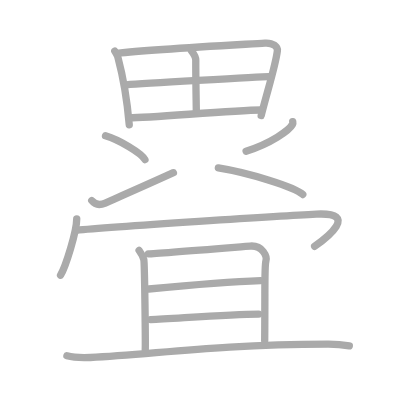
t = 0.00 s
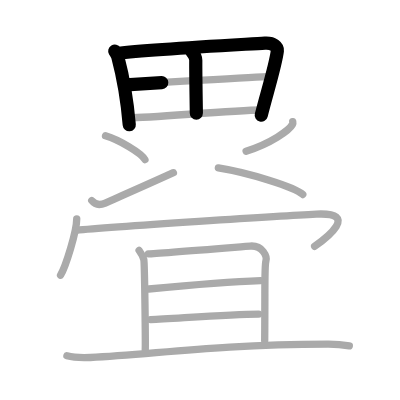
t = 3.25 s
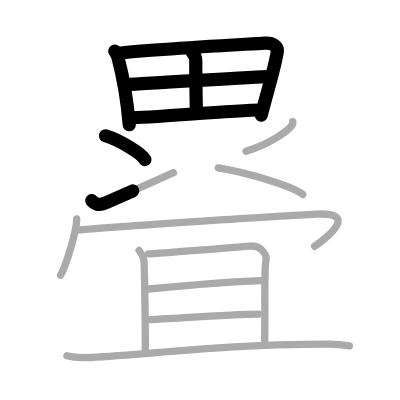
t = 6.50 s
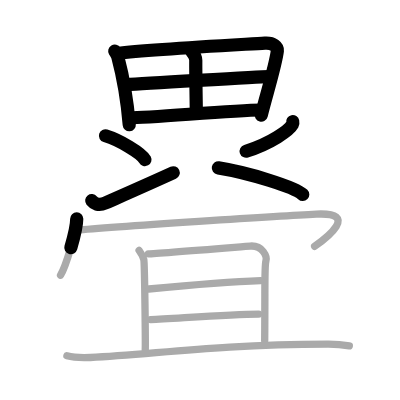
t = 9.50 s
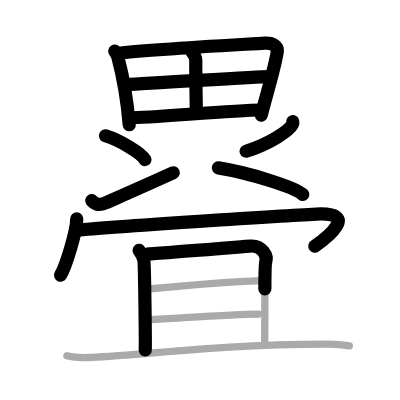
t = 12.75 s
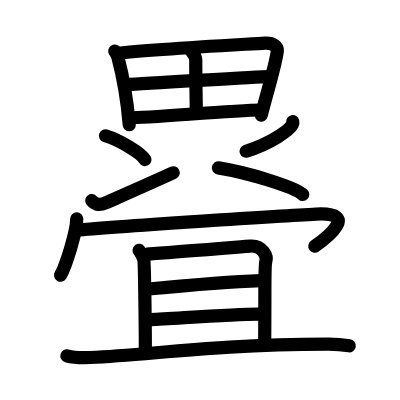
t = 16.00 s

The animated SVG that drew these frames (rendered in a browser with its animation timeline set to each time). Animation: 16 SMIL elements (animate=16); one cycle of 16.00 s.

<?xml version="1.0" standalone="no"?>
<!DOCTYPE svg PUBLIC "-//W3C//DTD SVG 1.1//EN"   "http://www.w3.org/Graphics/SVG/1.1/DTD/svg11.dtd">
<svg width="400px" height="400px"  version="1.1" xmlns="http://www.w3.org/2000/svg">
  <defs>
    <marker id="Triangle" viewBox="0 0 10 10" refX="0" refY="5" markerUnits="strokeWidth" markerWidth="3" style="stroke-opacity:0%;fill:#aaaaaa;" markerHeight="2" orient="auto">
      <path d="M 0 0 L 10 5 L 0 10 z" />
    </marker>
    
    <marker id="Arrow" viewBox="0 0 10 10" refX="5" refY="5" markerUnits="strokeWidth" markerWidth="1.8" style="stroke-opacity:0%;fill:#770000;" markerHeight="2" orient="auto">
      <path d="M 0 4 L 6 4 L 4 1 L 10 5 L 4 9 L 6 6 L 0 6 z" />
        <circle cx="5" cy="5" r="5" />
      </marker>
    
    <marker id="TriangleRed" viewBox="0 0 10 10" refX="0" refY="5" markerUnits="strokeWidth" markerWidth="3" style="stroke-opacity:0%;fill:#CC0000;" markerHeight="2" orient="auto">
      <path d="M 0 0 L 10 5 L 0 10 z" />
    </marker>
    
    <marker id="ArrowRed" viewBox="0 0 10 10" refX="5" refY="5" markerUnits="strokeWidth" markerWidth="1.8" style="stroke-opacity:0%;fill:#CC0000;" markerHeight="2" orient="auto">
      <path d="M 0 4 L 6 4 L 4 1 L 10 5 L 4 9 L 6 6 L 0 6 z" />
        <circle cx="5" cy="5" r="5" />
      </marker>
    
  </defs>
  
  <path style="fill:#ffffff; fill-opacity:100%; fill-rule:evenodd; stroke-width:0;" d="M 0 0 L 400px 0 L 400px 400px L 0 400px L 0 0" />

  <g transform="scale(3.6697247706422 3.6697247706422)">
<path style="fill:none; fill-opacity:0%; fill-rule:evenodd; stroke:#aaaaaa; stroke-opacity:100%; stroke-width: 1.5pt; stroke-linejoin:round; stroke-linecap:round;" d="M31.27 13.92c0.24 0.4 0.7 1.09 0.83 1.58c1.07 4.02 2.49 11.09 3.12 18.5"></path>
<path style="fill:none; fill-opacity:0%; fill-rule:evenodd; stroke:#aaaaaa; stroke-opacity:100%; stroke-width: 1.5pt; stroke-linejoin:round; stroke-linecap:round;" d="M31.96 14.53c8.98-1.05 33.85-2.38 40.22-2.78c2.34-0.14 3.53 1.02 3.4 2.1c-0.47 3.95-2.82 11.31-4.41 17.63"></path>
<path style="fill:none; fill-opacity:0%; fill-rule:evenodd; stroke:#aaaaaa; stroke-opacity:100%; stroke-width: 1.5pt; stroke-linejoin:round; stroke-linecap:round;" d="M52.19 13.91c0.68 0.86 1.16 1.78 1.16 2.49c-0.03 4.66 0.15 12.74 0.15 14.43"></path>
<path style="fill:none; fill-opacity:0%; fill-rule:evenodd; stroke:#aaaaaa; stroke-opacity:100%; stroke-width: 1.5pt; stroke-linejoin:round; stroke-linecap:round;" d="M34.38 23.11c2.78-0.19 36.49-2.23 38.78-2.23"></path>
<path style="fill:none; fill-opacity:0%; fill-rule:evenodd; stroke:#aaaaaa; stroke-opacity:100%; stroke-width: 1.5pt; stroke-linejoin:round; stroke-linecap:round;" d="M35.22 32.09c6.14 0 27.5-2.01 35.98-2.11"></path>
<path style="fill:none; fill-opacity:0%; fill-rule:evenodd; stroke:#aaaaaa; stroke-opacity:100%; stroke-width: 1.5pt; stroke-linejoin:round; stroke-linecap:round;" d="M28.75 37c3.79 1.15 9.8 4.72 10.75 6.5"></path>
<path style="fill:none; fill-opacity:0%; fill-rule:evenodd; stroke:#aaaaaa; stroke-opacity:100%; stroke-width: 1.5pt; stroke-linejoin:round; stroke-linecap:round;" d="M25 54.66c0.62 0.78 1.77 1.52 3.7 0.67c7.55-3.33 11.55-5.08 18.55-8.27"></path>
<path style="fill:none; fill-opacity:0%; fill-rule:evenodd; stroke:#aaaaaa; stroke-opacity:100%; stroke-width: 1.5pt; stroke-linejoin:round; stroke-linecap:round;" d="M79.77 33.14c0.04 0.19 0.08 0.49-0.07 0.76c-0.87 1.61-5.84 5.15-12.64 7.31"></path>
<path style="fill:none; fill-opacity:0%; fill-rule:evenodd; stroke:#aaaaaa; stroke-opacity:100%; stroke-width: 1.5pt; stroke-linejoin:round; stroke-linecap:round;" d="M59.5 45.75c8.12 1.28 20.97 5.26 23 7.25"></path>
<path style="fill:none; fill-opacity:0%; fill-rule:evenodd; stroke:#aaaaaa; stroke-opacity:100%; stroke-width: 1.5pt; stroke-linejoin:round; stroke-linecap:round;" d="M20.91 59.63c0 3.48-3.03 13.05-4.41 15.37"></path>
<path style="fill:none; fill-opacity:0%; fill-rule:evenodd; stroke:#aaaaaa; stroke-opacity:100%; stroke-width: 1.5pt; stroke-linejoin:round; stroke-linecap:round;" d="M20.74 62.74c9.51-0.99 57.74-4.03 65.45-4.4c12.05-0.59 2.55 6.66-0.45 8.78"></path>
<path style="fill:none; fill-opacity:0%; fill-rule:evenodd; stroke:#aaaaaa; stroke-opacity:100%; stroke-width: 1.5pt; stroke-linejoin:round; stroke-linecap:round;" d="M37.9 68.22c0.64 0.86 1.07 1.71 1.29 2.54c0.22 0.84 0.47 22.75 0.39 24.61"></path>
<path style="fill:none; fill-opacity:0%; fill-rule:evenodd; stroke:#aaaaaa; stroke-opacity:100%; stroke-width: 1.5pt; stroke-linejoin:round; stroke-linecap:round;" d="M40.45 69.17c2.54-0.09 25.85-1.98 27.74-2.12c3.39-0.25 4.68 2.91 4.26 4.14c-0.4 1.17-0.2 4.91-0.32 21.68"></path>
<path style="fill:none; fill-opacity:0%; fill-rule:evenodd; stroke:#aaaaaa; stroke-opacity:100%; stroke-width: 1.5pt; stroke-linejoin:round; stroke-linecap:round;" d="M40.54 78.76c8.68-0.83 22.87-2.02 30.5-2.28"></path>
<path style="fill:none; fill-opacity:0%; fill-rule:evenodd; stroke:#aaaaaa; stroke-opacity:100%; stroke-width: 1.5pt; stroke-linejoin:round; stroke-linecap:round;" d="M41.05 87.09c6.78-0.3 21.61-1.46 29.44-1.5"></path>
<path style="fill:none; fill-opacity:0%; fill-rule:evenodd; stroke:#aaaaaa; stroke-opacity:100%; stroke-width: 1.5pt; stroke-linejoin:round; stroke-linecap:round;" d="M18.23 96.95c1.66 0.47 4.71 0.54 6.37 0.47c17.3-0.78 32.94-3.51 64.77-3.63c2.77-0.01 4.43 0.22 5.82 0.46"></path>

<path style="fill:none; fill-opacity:0%; fill-rule:evenodd; stroke:#000000; stroke-opacity:100%; stroke-width: 2.7pt; stroke-linejoin:round; stroke-linecap:round;" d="M31.27 13.92c0.24 0.4 0.7 1.09 0.83 1.58c1.07 4.02 2.49 11.09 3.12 18.5" pathLength="100" stroke-dashoffset="100" stroke-dasharray="100 105"><animate id="dashAnim1" attributeName="stroke-dashoffset" from="100" to="0" dur="1s" calcMode="linear" fill="freeze"/></path>
<path style="fill:none; fill-opacity:0%; fill-rule:evenodd; stroke:#000000; stroke-opacity:100%; stroke-width: 2.7pt; stroke-linejoin:round; stroke-linecap:round;" d="M31.96 14.53c8.98-1.05 33.85-2.38 40.22-2.78c2.34-0.14 3.53 1.02 3.4 2.1c-0.47 3.95-2.82 11.31-4.41 17.63" pathLength="100" stroke-dashoffset="100" stroke-dasharray="100 105"><animate id="dashAnim2" attributeName="stroke-dashoffset" from="100" to="0" dur="1s" calcMode="linear" begin="dashAnim1.end" fill="freeze"/></path>
<path style="fill:none; fill-opacity:0%; fill-rule:evenodd; stroke:#000000; stroke-opacity:100%; stroke-width: 2.7pt; stroke-linejoin:round; stroke-linecap:round;" d="M52.19 13.91c0.68 0.86 1.16 1.78 1.16 2.49c-0.03 4.66 0.15 12.74 0.15 14.43" pathLength="100" stroke-dashoffset="100" stroke-dasharray="100 105"><animate id="dashAnim3" attributeName="stroke-dashoffset" from="100" to="0" dur="1s" calcMode="linear" begin="dashAnim2.end" fill="freeze"/></path>
<path style="fill:none; fill-opacity:0%; fill-rule:evenodd; stroke:#000000; stroke-opacity:100%; stroke-width: 2.7pt; stroke-linejoin:round; stroke-linecap:round;" d="M34.38 23.11c2.78-0.19 36.49-2.23 38.78-2.23" pathLength="100" stroke-dashoffset="100" stroke-dasharray="100 105"><animate id="dashAnim4" attributeName="stroke-dashoffset" from="100" to="0" dur="1s" calcMode="linear" begin="dashAnim3.end" fill="freeze"/></path>
<path style="fill:none; fill-opacity:0%; fill-rule:evenodd; stroke:#000000; stroke-opacity:100%; stroke-width: 2.7pt; stroke-linejoin:round; stroke-linecap:round;" d="M35.22 32.09c6.14 0 27.5-2.01 35.98-2.11" pathLength="100" stroke-dashoffset="100" stroke-dasharray="100 105"><animate id="dashAnim5" attributeName="stroke-dashoffset" from="100" to="0" dur="1s" calcMode="linear" begin="dashAnim4.end" fill="freeze"/></path>
<path style="fill:none; fill-opacity:0%; fill-rule:evenodd; stroke:#000000; stroke-opacity:100%; stroke-width: 2.7pt; stroke-linejoin:round; stroke-linecap:round;" d="M28.75 37c3.79 1.15 9.8 4.72 10.75 6.5" pathLength="100" stroke-dashoffset="100" stroke-dasharray="100 105"><animate id="dashAnim6" attributeName="stroke-dashoffset" from="100" to="0" dur="1s" calcMode="linear" begin="dashAnim5.end" fill="freeze"/></path>
<path style="fill:none; fill-opacity:0%; fill-rule:evenodd; stroke:#000000; stroke-opacity:100%; stroke-width: 2.7pt; stroke-linejoin:round; stroke-linecap:round;" d="M25 54.66c0.62 0.78 1.77 1.52 3.7 0.67c7.55-3.33 11.55-5.08 18.55-8.27" pathLength="100" stroke-dashoffset="100" stroke-dasharray="100 105"><animate id="dashAnim7" attributeName="stroke-dashoffset" from="100" to="0" dur="1s" calcMode="linear" begin="dashAnim6.end" fill="freeze"/></path>
<path style="fill:none; fill-opacity:0%; fill-rule:evenodd; stroke:#000000; stroke-opacity:100%; stroke-width: 2.7pt; stroke-linejoin:round; stroke-linecap:round;" d="M79.77 33.14c0.04 0.19 0.08 0.49-0.07 0.76c-0.87 1.61-5.84 5.15-12.64 7.31" pathLength="100" stroke-dashoffset="100" stroke-dasharray="100 105"><animate id="dashAnim8" attributeName="stroke-dashoffset" from="100" to="0" dur="1s" calcMode="linear" begin="dashAnim7.end" fill="freeze"/></path>
<path style="fill:none; fill-opacity:0%; fill-rule:evenodd; stroke:#000000; stroke-opacity:100%; stroke-width: 2.7pt; stroke-linejoin:round; stroke-linecap:round;" d="M59.5 45.75c8.12 1.28 20.97 5.26 23 7.25" pathLength="100" stroke-dashoffset="100" stroke-dasharray="100 105"><animate id="dashAnim9" attributeName="stroke-dashoffset" from="100" to="0" dur="1s" calcMode="linear" begin="dashAnim8.end" fill="freeze"/></path>
<path style="fill:none; fill-opacity:0%; fill-rule:evenodd; stroke:#000000; stroke-opacity:100%; stroke-width: 2.7pt; stroke-linejoin:round; stroke-linecap:round;" d="M20.91 59.63c0 3.48-3.03 13.05-4.41 15.37" pathLength="100" stroke-dashoffset="100" stroke-dasharray="100 105"><animate id="dashAnim10" attributeName="stroke-dashoffset" from="100" to="0" dur="1s" calcMode="linear" begin="dashAnim9.end" fill="freeze"/></path>
<path style="fill:none; fill-opacity:0%; fill-rule:evenodd; stroke:#000000; stroke-opacity:100%; stroke-width: 2.7pt; stroke-linejoin:round; stroke-linecap:round;" d="M20.74 62.74c9.51-0.99 57.74-4.03 65.45-4.4c12.05-0.59 2.55 6.66-0.45 8.78" pathLength="100" stroke-dashoffset="100" stroke-dasharray="100 105"><animate id="dashAnim11" attributeName="stroke-dashoffset" from="100" to="0" dur="1s" calcMode="linear" begin="dashAnim10.end" fill="freeze"/></path>
<path style="fill:none; fill-opacity:0%; fill-rule:evenodd; stroke:#000000; stroke-opacity:100%; stroke-width: 2.7pt; stroke-linejoin:round; stroke-linecap:round;" d="M37.9 68.22c0.64 0.86 1.07 1.71 1.29 2.54c0.22 0.84 0.47 22.75 0.39 24.61" pathLength="100" stroke-dashoffset="100" stroke-dasharray="100 105"><animate id="dashAnim12" attributeName="stroke-dashoffset" from="100" to="0" dur="1s" calcMode="linear" begin="dashAnim11.end" fill="freeze"/></path>
<path style="fill:none; fill-opacity:0%; fill-rule:evenodd; stroke:#000000; stroke-opacity:100%; stroke-width: 2.7pt; stroke-linejoin:round; stroke-linecap:round;" d="M40.45 69.17c2.54-0.09 25.85-1.98 27.74-2.12c3.39-0.25 4.68 2.91 4.26 4.14c-0.4 1.17-0.2 4.91-0.32 21.68" pathLength="100" stroke-dashoffset="100" stroke-dasharray="100 105"><animate id="dashAnim13" attributeName="stroke-dashoffset" from="100" to="0" dur="1s" calcMode="linear" begin="dashAnim12.end" fill="freeze"/></path>
<path style="fill:none; fill-opacity:0%; fill-rule:evenodd; stroke:#000000; stroke-opacity:100%; stroke-width: 2.7pt; stroke-linejoin:round; stroke-linecap:round;" d="M40.54 78.76c8.68-0.83 22.87-2.02 30.5-2.28" pathLength="100" stroke-dashoffset="100" stroke-dasharray="100 105"><animate id="dashAnim14" attributeName="stroke-dashoffset" from="100" to="0" dur="1s" calcMode="linear" begin="dashAnim13.end" fill="freeze"/></path>
<path style="fill:none; fill-opacity:0%; fill-rule:evenodd; stroke:#000000; stroke-opacity:100%; stroke-width: 2.7pt; stroke-linejoin:round; stroke-linecap:round;" d="M41.05 87.09c6.78-0.3 21.61-1.46 29.44-1.5" pathLength="100" stroke-dashoffset="100" stroke-dasharray="100 105"><animate id="dashAnim15" attributeName="stroke-dashoffset" from="100" to="0" dur="1s" calcMode="linear" begin="dashAnim14.end" fill="freeze"/></path>
<path style="fill:none; fill-opacity:0%; fill-rule:evenodd; stroke:#000000; stroke-opacity:100%; stroke-width: 2.7pt; stroke-linejoin:round; stroke-linecap:round;" d="M18.23 96.95c1.66 0.47 4.71 0.54 6.37 0.47c17.3-0.78 32.94-3.51 64.77-3.63c2.77-0.01 4.43 0.22 5.82 0.46" pathLength="100" stroke-dashoffset="100" stroke-dasharray="100 105"><animate id="dashAnim16" attributeName="stroke-dashoffset" from="100" to="0" dur="1s" calcMode="linear" begin="dashAnim15.end" fill="freeze"/></path>

</g>

</svg>  
          
